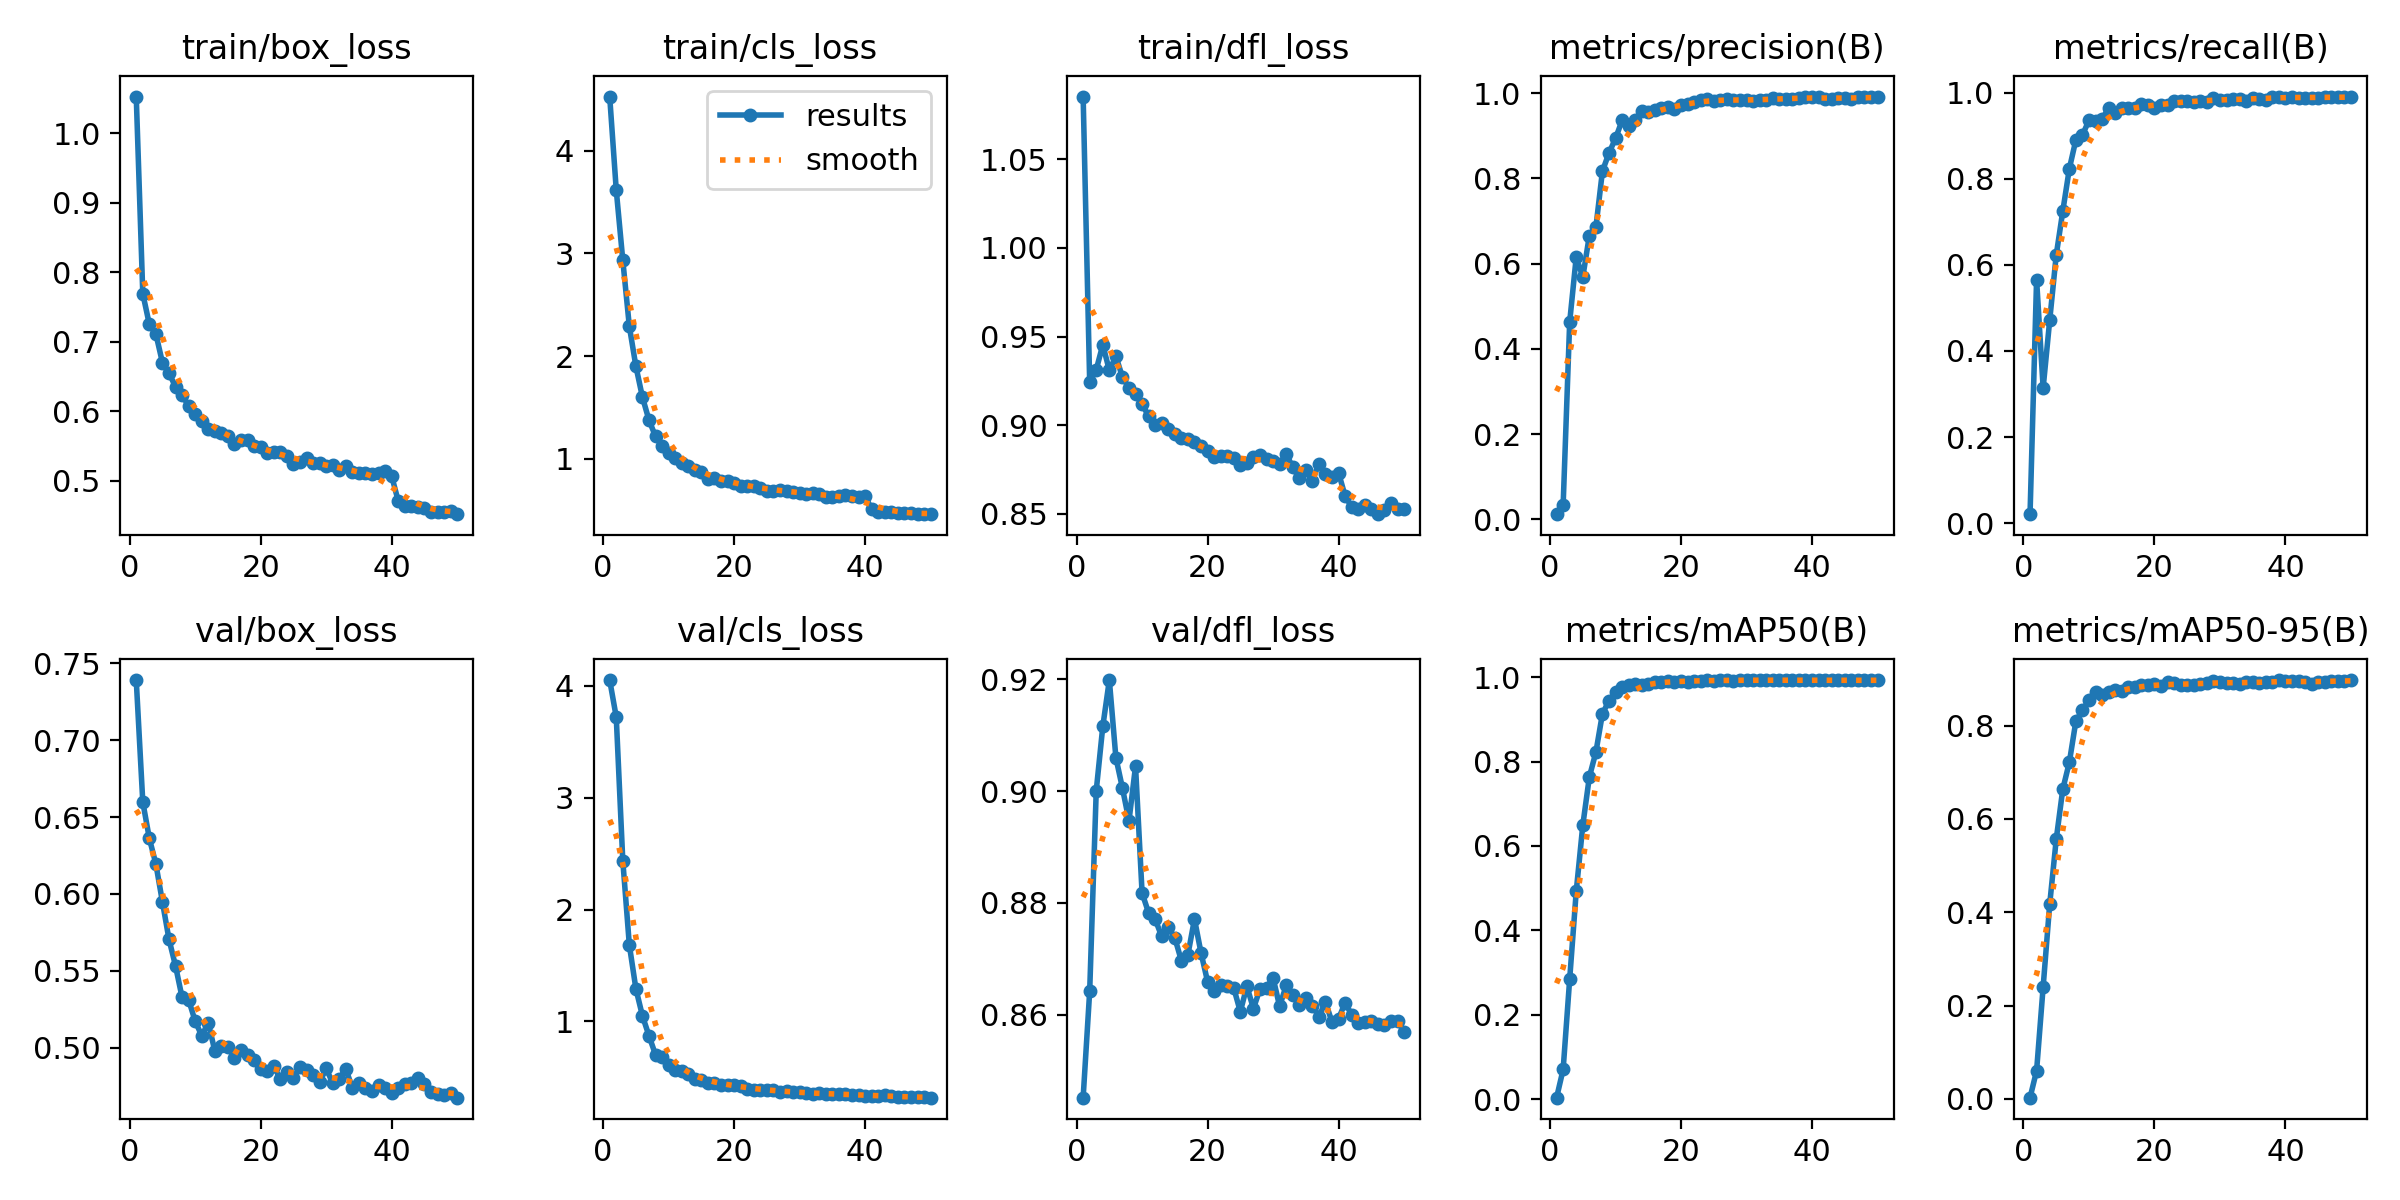

Data behind this chart, as committed beside it:
epoch, time, train/box_loss, train/cls_loss, train/dfl_loss, metrics/precision(B), metrics/recall(B), metrics/mAP50(B), metrics/mAP50-95(B), val/box_loss, val/cls_loss, val/dfl_loss, lr/pg0, lr/pg1, lr/pg2
1, 23.07, 1.053, 4.53, 1.085, 0.01226, 0.02108, 0.00344, 0.00279, 0.739, 4.051, 0.8451, 8.15217e-05, 8.15217e-05, 8.15217e-05
2, 35.31, 0.7692, 3.62, 0.9242, 0.03348, 0.5658, 0.07037, 0.06043, 0.6598, 3.721, 0.8642, 0.0001616, 0.0001616, 0.0001616
3, 42.74, 0.7249, 2.935, 0.9313, 0.4631, 0.3142, 0.2845, 0.2397, 0.6361, 2.438, 0.9001, 0.0002384, 0.0002384, 0.0002384
4, 49.89, 0.7111, 2.29, 0.9454, 0.6156, 0.4708, 0.4924, 0.4168, 0.6194, 1.683, 0.9116, 0.0002351, 0.0002351, 0.0002351
5, 57.12, 0.67, 1.901, 0.9309, 0.5683, 0.6229, 0.6488, 0.5563, 0.5948, 1.292, 0.9199, 0.0002302, 0.0002302, 0.0002302
6, 64.13, 0.6549, 1.6, 0.9389, 0.6656, 0.7247, 0.7633, 0.6636, 0.5706, 1.05, 0.906, 0.0002252, 0.0002252, 0.0002252
7, 71.04, 0.6352, 1.375, 0.9272, 0.6853, 0.8232, 0.8222, 0.7212, 0.5532, 0.8718, 0.9005, 0.0002203, 0.0002203, 0.0002203
8, 77.99, 0.623, 1.218, 0.921, 0.8168, 0.8903, 0.9133, 0.8095, 0.5328, 0.7023, 0.8947, 0.0002154, 0.0002154, 0.0002154
9, 84.94, 0.6079, 1.123, 0.9177, 0.8595, 0.9016, 0.9441, 0.8327, 0.5312, 0.681, 0.9045, 0.0002104, 0.0002104, 0.0002104
10, 91.82, 0.5964, 1.058, 0.9118, 0.8936, 0.9356, 0.9642, 0.8545, 0.5173, 0.6093, 0.8818, 0.0002055, 0.0002055, 0.0002055
11, 98.67, 0.586, 1.005, 0.9051, 0.9358, 0.9345, 0.9767, 0.8712, 0.5079, 0.5635, 0.8782, 0.0002005, 0.0002005, 0.0002005
12, 105.5, 0.5741, 0.9545, 0.9004, 0.9221, 0.9388, 0.9803, 0.866, 0.5163, 0.5571, 0.877, 0.0001956, 0.0001956, 0.0001956
13, 112.4, 0.5711, 0.9321, 0.9012, 0.9377, 0.964, 0.9839, 0.8708, 0.498, 0.5286, 0.874, 0.0001906, 0.0001906, 0.0001906
14, 119.2, 0.5681, 0.8924, 0.8976, 0.9584, 0.9528, 0.9824, 0.8761, 0.5012, 0.489, 0.8756, 0.0001857, 0.0001857, 0.0001857
15, 126, 0.5637, 0.8659, 0.8951, 0.9552, 0.9633, 0.9842, 0.875, 0.5008, 0.4784, 0.8737, 0.0001807, 0.0001807, 0.0001807
16, 132.9, 0.5525, 0.8063, 0.8926, 0.9592, 0.9653, 0.9887, 0.8822, 0.4932, 0.454, 0.8696, 0.0001757, 0.0001757, 0.0001757
17, 139.8, 0.5586, 0.8112, 0.8921, 0.9653, 0.9653, 0.9877, 0.8818, 0.4984, 0.4532, 0.8707, 0.0001708, 0.0001708, 0.0001708
18, 146.6, 0.5591, 0.7856, 0.8904, 0.9683, 0.9745, 0.9916, 0.8858, 0.4954, 0.436, 0.8771, 0.0001658, 0.0001658, 0.0001658
19, 153.5, 0.5496, 0.7782, 0.888, 0.9634, 0.9712, 0.9897, 0.8866, 0.4919, 0.4355, 0.871, 0.0001609, 0.0001609, 0.0001609
20, 160.4, 0.5485, 0.7644, 0.8856, 0.9714, 0.9643, 0.9909, 0.889, 0.4862, 0.4303, 0.8659, 0.0001559, 0.0001559, 0.0001559
21, 167.3, 0.5404, 0.7349, 0.8823, 0.975, 0.9704, 0.9885, 0.885, 0.4847, 0.4215, 0.8642, 0.000151, 0.000151, 0.000151
22, 174.2, 0.541, 0.7366, 0.8828, 0.9799, 0.9719, 0.9918, 0.8924, 0.4881, 0.401, 0.8653, 0.000146, 0.000146, 0.000146
23, 181.1, 0.5412, 0.7296, 0.8828, 0.9839, 0.9808, 0.9919, 0.8901, 0.4797, 0.3919, 0.8652, 0.0001411, 0.0001411, 0.0001411
24, 188, 0.5361, 0.715, 0.8817, 0.9861, 0.9813, 0.9927, 0.8875, 0.4843, 0.3837, 0.8647, 0.0001362, 0.0001362, 0.0001362
25, 194.9, 0.5242, 0.6859, 0.8776, 0.9825, 0.981, 0.9921, 0.886, 0.4802, 0.3917, 0.8605, 0.0001312, 0.0001312, 0.0001312
26, 201.8, 0.5277, 0.6882, 0.8786, 0.9838, 0.9773, 0.9921, 0.8871, 0.4875, 0.3846, 0.8651, 0.0001263, 0.0001263, 0.0001263
27, 208.7, 0.5325, 0.6962, 0.8822, 0.986, 0.9807, 0.9927, 0.8889, 0.4854, 0.3723, 0.8611, 0.0001213, 0.0001213, 0.0001213
28, 215.6, 0.5253, 0.6891, 0.883, 0.983, 0.977, 0.9921, 0.8916, 0.4823, 0.3776, 0.8646, 0.0001163, 0.0001163, 0.0001163
29, 222.5, 0.5257, 0.6722, 0.8809, 0.983, 0.9875, 0.9927, 0.8955, 0.4777, 0.3695, 0.8648, 0.0001114, 0.0001114, 0.0001114
30, 229.4, 0.522, 0.6686, 0.8798, 0.9833, 0.9836, 0.9928, 0.8933, 0.4866, 0.3667, 0.8666, 0.0001064, 0.0001064, 0.0001064
31, 236.3, 0.5229, 0.6603, 0.8783, 0.9824, 0.9836, 0.9926, 0.8909, 0.4771, 0.3615, 0.8615, 0.0001015, 0.0001015, 0.0001015
32, 243.3, 0.5155, 0.6624, 0.8838, 0.9836, 0.9846, 0.9932, 0.8915, 0.4801, 0.3536, 0.8652, 9.655e-05, 9.655e-05, 9.655e-05
33, 250.2, 0.5209, 0.658, 0.8764, 0.9837, 0.9849, 0.993, 0.889, 0.4862, 0.362, 0.8636, 9.16e-05, 9.16e-05, 9.16e-05
34, 257, 0.5122, 0.628, 0.87, 0.9883, 0.9817, 0.9927, 0.8935, 0.474, 0.3523, 0.8618, 8.665e-05, 8.665e-05, 8.665e-05
35, 264, 0.5109, 0.6268, 0.8746, 0.9852, 0.988, 0.9927, 0.8923, 0.4772, 0.3534, 0.863, 8.17e-05, 8.17e-05, 8.17e-05
36, 270.9, 0.5111, 0.6318, 0.8688, 0.9863, 0.9853, 0.9928, 0.8907, 0.474, 0.3491, 0.8616, 7.675e-05, 7.675e-05, 7.675e-05
37, 277.9, 0.5104, 0.6415, 0.8784, 0.9871, 0.9835, 0.9925, 0.8924, 0.4718, 0.3528, 0.8596, 7.18e-05, 7.18e-05, 7.18e-05
38, 284.8, 0.5107, 0.6409, 0.8726, 0.9875, 0.9891, 0.9927, 0.893, 0.4757, 0.3436, 0.8623, 6.685e-05, 6.685e-05, 6.685e-05
39, 291.7, 0.5134, 0.6309, 0.8707, 0.9903, 0.99, 0.9927, 0.8971, 0.4736, 0.346, 0.8587, 6.19e-05, 6.19e-05, 6.19e-05
40, 299, 0.5069, 0.6394, 0.8731, 0.9918, 0.9886, 0.9927, 0.8949, 0.4708, 0.3379, 0.8592, 5.695e-05, 5.695e-05, 5.695e-05
41, 13.69, 0.471, 0.506, 0.86, 0.9906, 0.9909, 0.9927, 0.896, 0.4741, 0.3371, 0.8622, 5.2e-05, 5.2e-05, 5.2e-05
42, 26.41, 0.4642, 0.4837, 0.8539, 0.9867, 0.9883, 0.9927, 0.8963, 0.4764, 0.3354, 0.8599, 4.705e-05, 4.705e-05, 4.705e-05
43, 38.8, 0.4638, 0.4846, 0.8525, 0.9861, 0.988, 0.9926, 0.894, 0.477, 0.3392, 0.8585, 4.21e-05, 4.21e-05, 4.21e-05
44, 51.08, 0.4622, 0.4776, 0.8552, 0.9874, 0.9885, 0.9925, 0.89, 0.4805, 0.3351, 0.8587, 3.715e-05, 3.715e-05, 3.715e-05
45, 63.41, 0.4611, 0.4723, 0.8528, 0.9885, 0.9869, 0.9925, 0.8932, 0.4766, 0.3265, 0.8589, 3.22e-05, 3.22e-05, 3.22e-05
46, 75.74, 0.4559, 0.4675, 0.8498, 0.9852, 0.9902, 0.9926, 0.8933, 0.4712, 0.3248, 0.8582, 2.725e-05, 2.725e-05, 2.725e-05
47, 88.12, 0.4558, 0.4687, 0.8522, 0.9902, 0.9895, 0.9926, 0.8956, 0.4698, 0.3243, 0.8581, 2.23e-05, 2.23e-05, 2.23e-05
48, 100.6, 0.4551, 0.4631, 0.8559, 0.9897, 0.9896, 0.9925, 0.8958, 0.4696, 0.3231, 0.8589, 1.735e-05, 1.735e-05, 1.735e-05
49, 113, 0.456, 0.4656, 0.8525, 0.9904, 0.9894, 0.9926, 0.8962, 0.4704, 0.3222, 0.8588, 1.24e-05, 1.24e-05, 1.24e-05
50, 125.3, 0.4521, 0.4593, 0.8528, 0.9903, 0.9896, 0.9926, 0.8975, 0.4676, 0.3191, 0.8569, 7.45e-06, 7.45e-06, 7.45e-06
